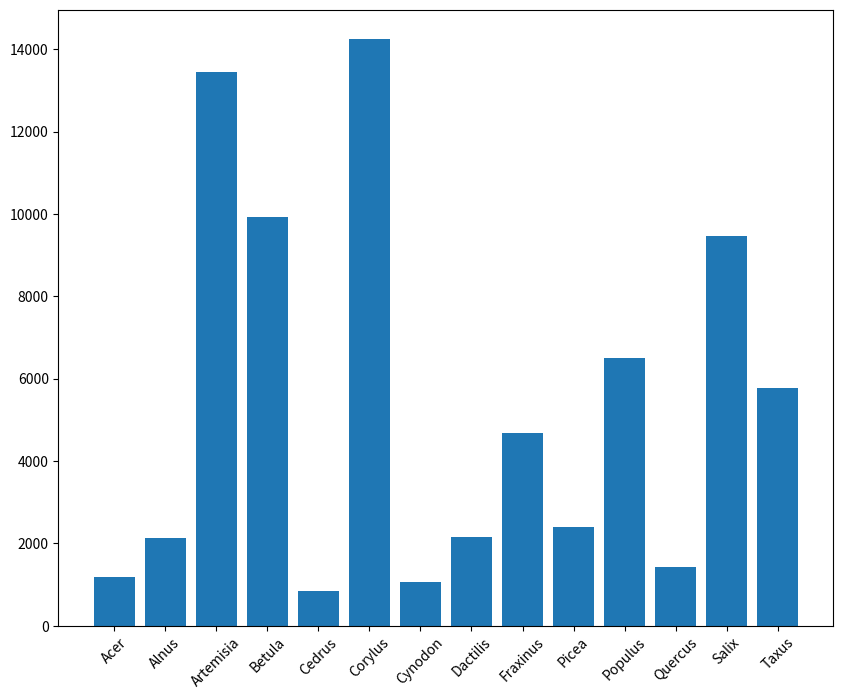

Here is the Python script that generated this plot:
import numpy as np
import matplotlib.pyplot as plt

distros = {'Acer': 1176,
           'Alnus': 2128,
           'Artemisia': 13456,
           'Betula': 9937,
           'Cedrus': 842,
           'Corylus': 14251,
           'Cynodon': 1056,
           'Dactilis': 2165,
           'Fraxinus': 4694,
           'Picea': 2392,
           'Populus': 6505,
           'Quercus': 1427,
           'Salix': 9463,
           'Taxus': 5777,
           }

N = len(distros.keys())
data = distros.values()
ticks = distros.keys()
if __name__ == '__main__':

    fig, ax = plt.subplots(figsize=(10, 8))
    plt.bar(ticks, data)
    x = np.arange(N)
    plt.xticks(x, ticks, rotation=45)
    # plt.show()

    plt.savefig("pollen_distribution" + ".png")
